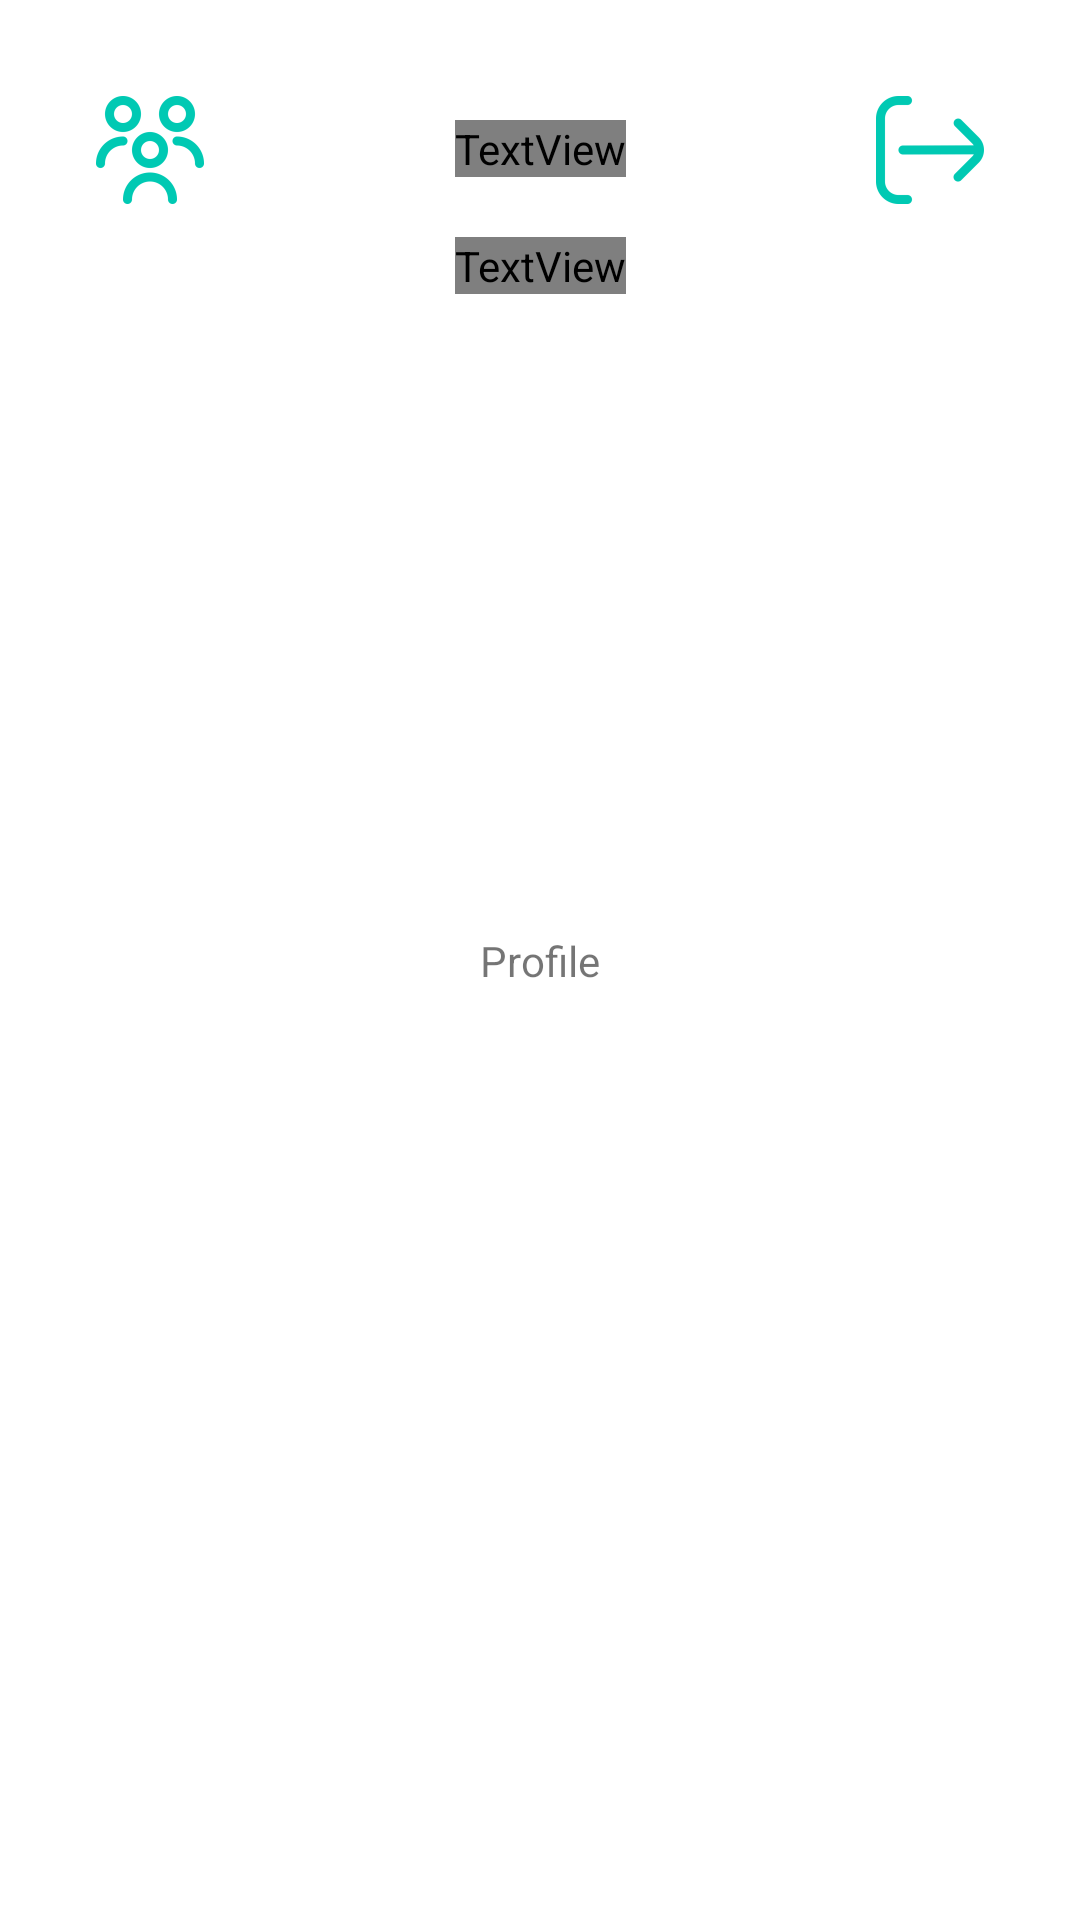

This screen was rendered from an Android layout file. Write that file and the resources it references.
<!-- AndroidManifest.xml: application theme Theme.DigitalHotel -->
<!-- res/layout/fragment_profile.xml -->
<?xml version="1.0" encoding="utf-8"?>
<androidx.constraintlayout.widget.ConstraintLayout xmlns:android="http://schemas.android.com/apk/res/android"
    xmlns:app="http://schemas.android.com/apk/res-auto"
    xmlns:tools="http://schemas.android.com/tools"
    android:layout_width="match_parent"
    android:layout_height="match_parent">

    <androidx.appcompat.widget.AppCompatImageButton
        android:id="@+id/friends_btn"
        android:layout_width="wrap_content"
        android:layout_height="wrap_content"
        android:layout_marginStart="32dp"
        android:layout_marginTop="32dp"
        android:background="@color/transparent"
        android:src="@drawable/users_alt_36"
        android:tint="?attr/colorPrimary"
        app:layout_constraintStart_toStartOf="parent"
        app:layout_constraintTop_toTopOf="parent" />

    <androidx.appcompat.widget.AppCompatImageButton
        android:id="@+id/logout_btn"
        android:layout_width="wrap_content"
        android:layout_height="wrap_content"
        android:layout_marginTop="32dp"
        android:layout_marginEnd="32dp"
        android:background="@color/transparent"
        android:src="@drawable/exit_36"
        android:tint="?attr/colorPrimary"
        app:layout_constraintEnd_toEndOf="parent"
        app:layout_constraintTop_toTopOf="parent" />

    <TextView
        android:id="@+id/full_name"
        android:layout_width="wrap_content"
        android:layout_height="wrap_content"
        android:layout_marginTop="40dp"
        android:fontFamily="@font/iceberg"
        android:textSize="12pt"
        app:layout_constraintEnd_toEndOf="parent"
        app:layout_constraintStart_toStartOf="parent"
        app:layout_constraintTop_toTopOf="parent"
        tools:text="Full Name" />

    <TextView
        android:id="@+id/sex"
        android:layout_width="wrap_content"
        android:layout_height="wrap_content"
        android:layout_marginTop="20dp"
        android:fontFamily="@font/iceberg"
        android:textSize="8pt"
        app:layout_constraintEnd_toEndOf="parent"
        app:layout_constraintStart_toStartOf="parent"
        app:layout_constraintTop_toBottomOf="@+id/full_name"
        tools:text="Male" />

    <TextView
        android:id="@+id/textView"
        android:layout_width="wrap_content"
        android:layout_height="wrap_content"
        android:text="@string/profile"
        app:layout_constraintBottom_toBottomOf="parent"
        app:layout_constraintEnd_toEndOf="parent"
        app:layout_constraintStart_toStartOf="parent"
        app:layout_constraintTop_toTopOf="parent" />
</androidx.constraintlayout.widget.ConstraintLayout>
<!-- resources referenced by this layout -->
<resources>
  <color name="transparent">#00000000</color>
  <!-- drawable exit_36: png bitmap (drawable-mdpi, 614 bytes) -->
  <!-- drawable users_alt_36: png bitmap (drawable-hdpi, 1262 bytes) -->
  <string name="profile">Profile</string>
  <style name="Theme.DigitalHotel" parent="Theme.MaterialComponents.DayNight.DarkActionBar">
          
          <item name="colorPrimary">#00c9b3</item>
          <item name="colorPrimaryVariant">@color/purple_700</item>
          <item name="colorOnPrimary">@color/light_gray</item>
          <item name="colorOnBackground">@color/dark_gray</item>
          
          <item name="colorSecondary">@color/teal_200</item>
          <item name="colorSecondaryVariant">@color/teal_700</item>
          <item name="colorOnSecondary">@color/gray</item>
          
          <item name="android:statusBarColor">?attr/colorPrimaryVariant</item>
  
          <item name="android:buttonCornerRadius">8dp</item>
          
      </style>
  <color name="purple_700">#FF3700B3</color>
  <color name="light_gray">#CACACA</color>
  <color name="dark_gray">#464646</color>
  <color name="teal_200">#FF03DAC5</color>
  <color name="teal_700">#FF018786</color>
  <color name="gray">#8F8F8F</color>
</resources>
